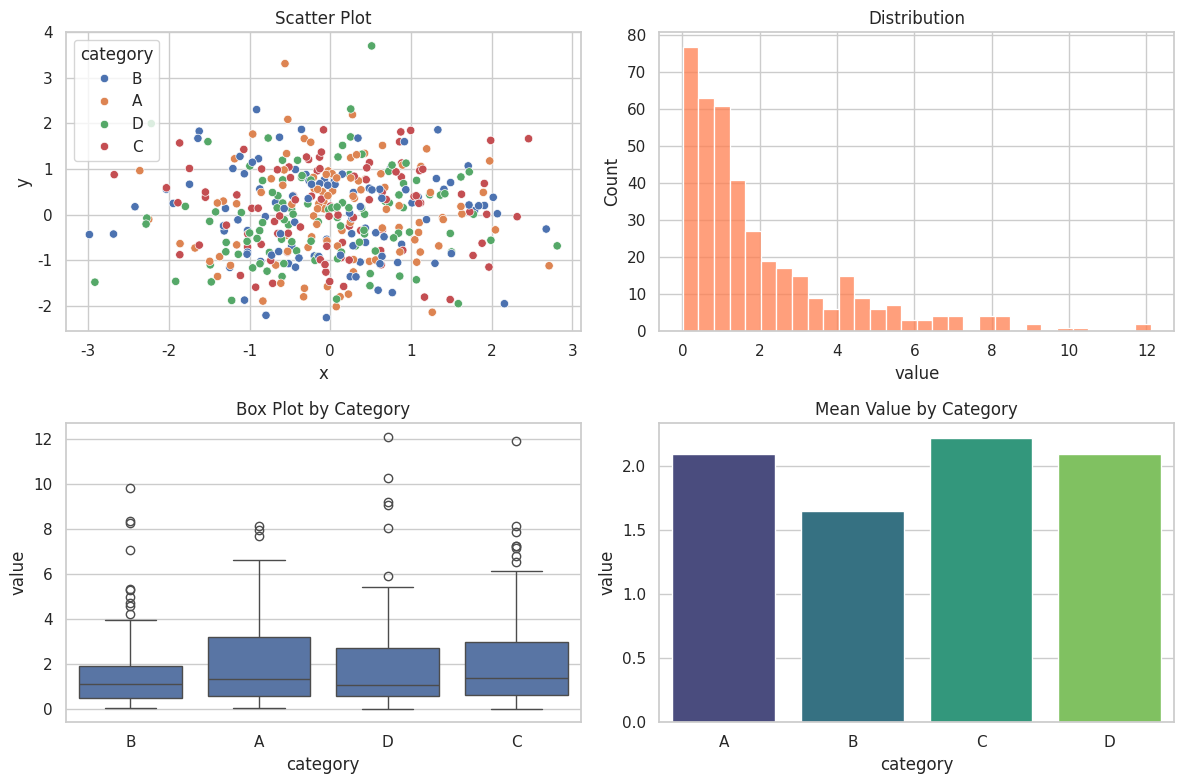

This chart was generated by the following Python code: (Note: this script raises an exception after producing the figure.)
import pandas as pd
import numpy as np
import matplotlib
matplotlib.use('Agg')
import matplotlib.pyplot as plt
import seaborn as sns

sns.set_theme(style='whitegrid')
np.random.seed(3)
n = 400
df = pd.DataFrame({
    'x':        np.random.randn(n),
    'y':        np.random.randn(n),
    'category': np.random.choice(['A','B','C','D'], n),
    'value':    np.random.exponential(2, n),
})
df.head()

fig, axes = plt.subplots(2, 2, figsize=(12, 8))
sns.scatterplot(data=df, x='x', y='y', hue='category', ax=axes[0, 0])
axes[0, 0].set_title('Scatter Plot')
sns.histplot(df['value'], bins=30, ax=axes[0, 1], color='coral')
axes[0, 1].set_title('Distribution')
sns.boxplot(data=df, x='category', y='value', ax=axes[1, 0])
axes[1, 0].set_title('Box Plot by Category')
pivot = df.groupby('category')['value'].mean().reset_index()
sns.barplot(data=pivot, x='category', y='value', ax=axes[1, 1], palette='viridis')
axes[1, 1].set_title('Mean Value by Category')
plt.tight_layout()
plt.savefig('notebooks/viz_plot_2026-09-03.png', dpi=80, bbox_inches='tight')
plt.show()
